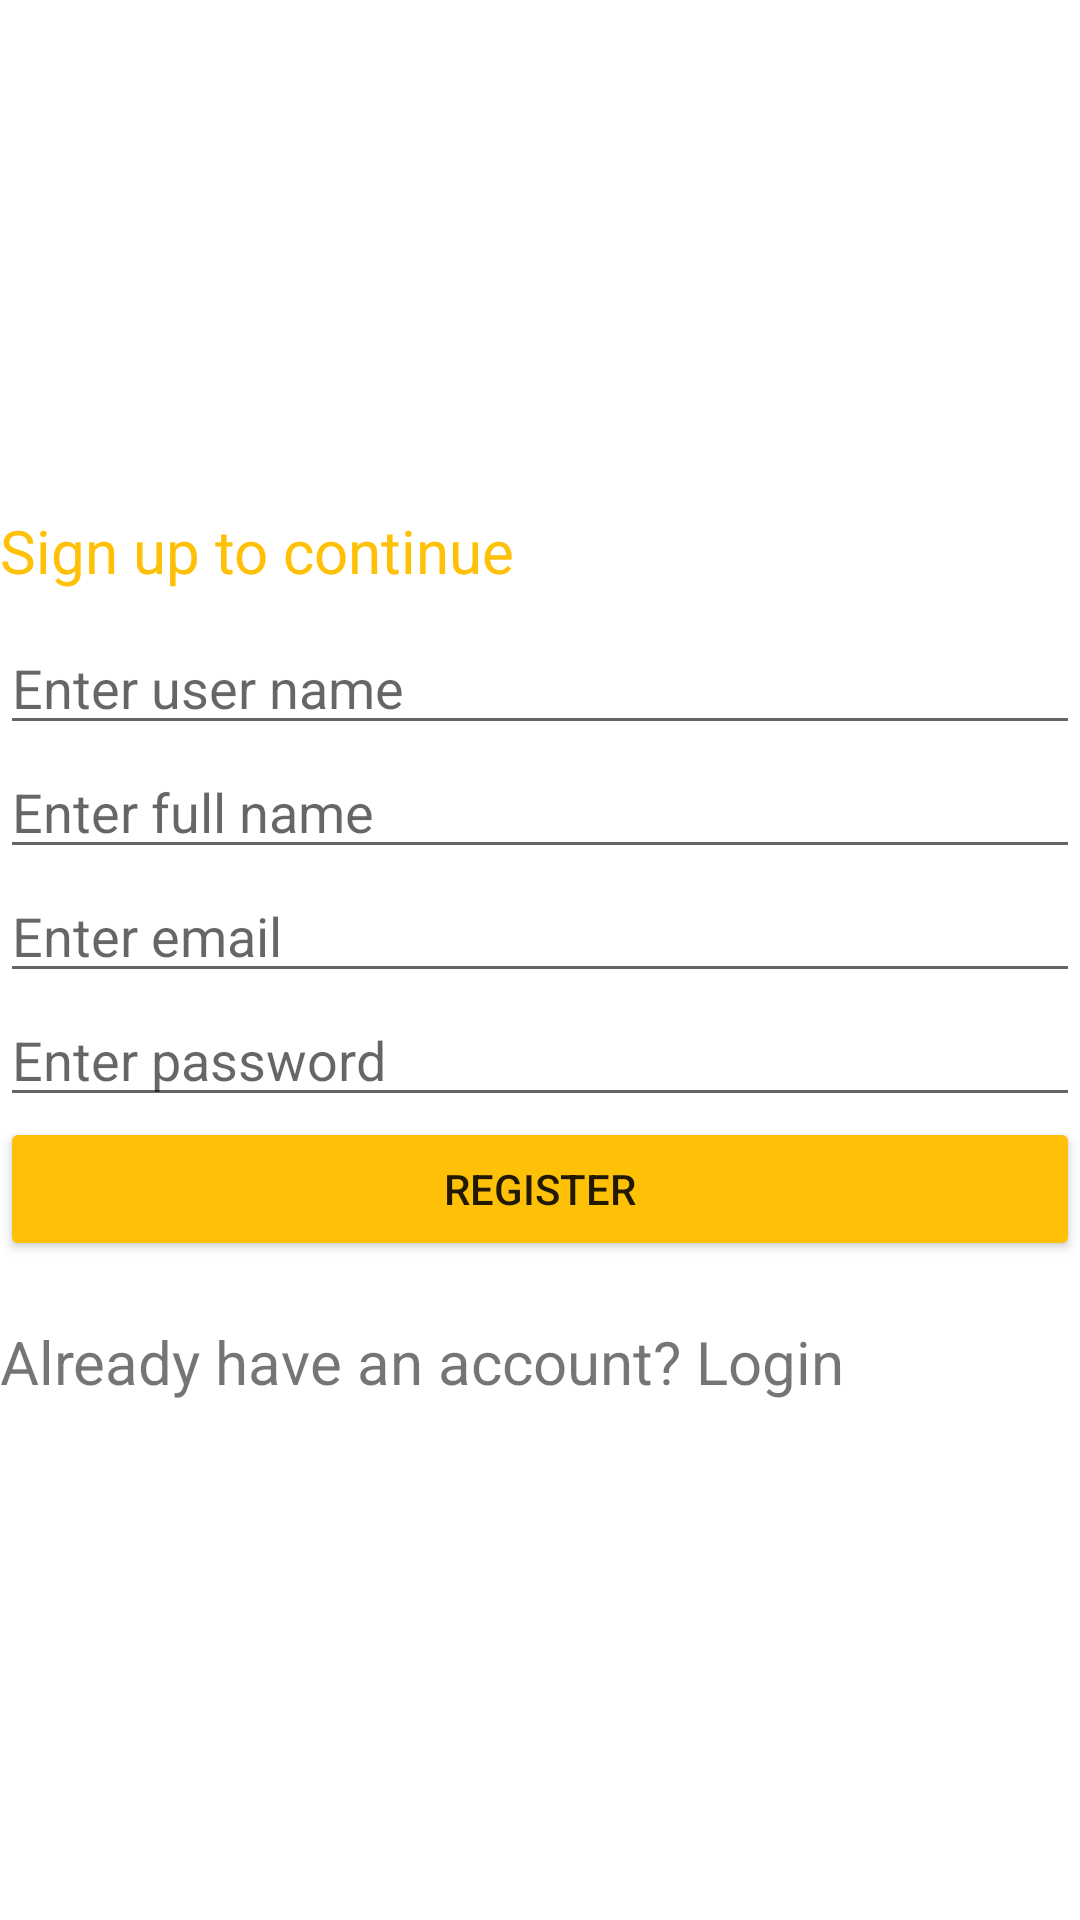

Produce the Android XML layout that renders to this screen, including the resource entries it uses.
<!-- AndroidManifest.xml: application theme Theme.MyApplication -->
<!-- res/layout/activity_registration.xml -->
<?xml version="1.0" encoding="utf-8"?>
<ScrollView xmlns:android="http://schemas.android.com/apk/res/android"

    xmlns:tools="http://schemas.android.com/tools"
    android:layout_width="match_parent"
    android:layout_height="match_parent"
    android:orientation="vertical"
    tools:context=".Registration">

<LinearLayout
    android:layout_width="match_parent"
    android:layout_height="wrap_content"
    android:orientation="vertical">
    <ImageView
        android:layout_width="150dp"
        android:layout_height="150dp"
        android:layout_gravity="center_horizontal"
        android:layout_marginTop="20dp"

        />

    <TextView
        android:layout_width="match_parent"
        android:layout_height="wrap_content"

        android:text="Sign up to continue"

        android:textSize="20sp"
        android:layout_marginBottom="10dp"
        android:textColor="#FFC107"


        />


    <ImageView
        android:id="@+id/profilePic"
        android:layout_width="wrap_content"
        android:layout_height="wrap_content"

        />

    <EditText
        android:id="@+id/userName"
        android:layout_width="match_parent"
        android:layout_height="wrap_content"
        android:hint="Enter user name"

        />
    <EditText
        android:id="@+id/fname"
        android:layout_width="match_parent"
        android:layout_height="wrap_content"
        android:hint="Enter full name"

        />
    <EditText
        android:id="@+id/email"
        android:layout_width="match_parent"
        android:layout_height="wrap_content"
        android:hint="Enter email"

        /> <EditText
        android:id="@+id/pwd"
        android:layout_width="match_parent"
        android:layout_height="wrap_content"
        android:hint="Enter password"
    android:inputType="textPassword"

        />

    <Button
        android:id="@+id/registerButton"
        android:layout_width="match_parent"

        android:text="Register"
        android:backgroundTint="#FFC107"
        android:layout_height="wrap_content"/>

    <TextView
        android:id="@+id/regPageQuestion"
        android:layout_width="match_parent"
        android:layout_height="wrap_content"
        android:layout_marginTop="20dp"
android:textSize="20sp"
        android:text="Already have an account? Login"
        />

</LinearLayout>
</ScrollView>
    
<!-- resources referenced by this layout -->
<resources>
  <style name="Theme.MyApplication" parent="Theme.MaterialComponents.DayNight.NoActionBar">
          
          <item name="windowNoTitle">true</item>
          <item name="windowActionBar">false</item>
  
          <item name="colorPrimary">@color/purple_500</item>
          <item name="colorPrimaryVariant">@color/purple_700</item>
          <item name="colorOnPrimary">@color/white</item>
          
          <item name="colorSecondary">@color/teal_200</item>
          <item name="colorSecondaryVariant">@color/teal_700</item>
          <item name="colorOnSecondary">@color/black</item>
          
          <item name="android:statusBarColor" tools:targetApi="l">?attr/colorPrimaryVariant
          </item>
          
      </style>
  <!-- not gathered from this repository: default colours our renderer supplied (Android Studio template values) -->
  <color name="purple_500">#FF6200EE</color>
  <color name="purple_700">#FF3700B3</color>
  <color name="teal_200">#FF03DAC5</color>
  <color name="teal_700">#FF018786</color>
  <color name="black">#FF000000</color>
  <color name="white">#FFFFFFFF</color>
</resources>
